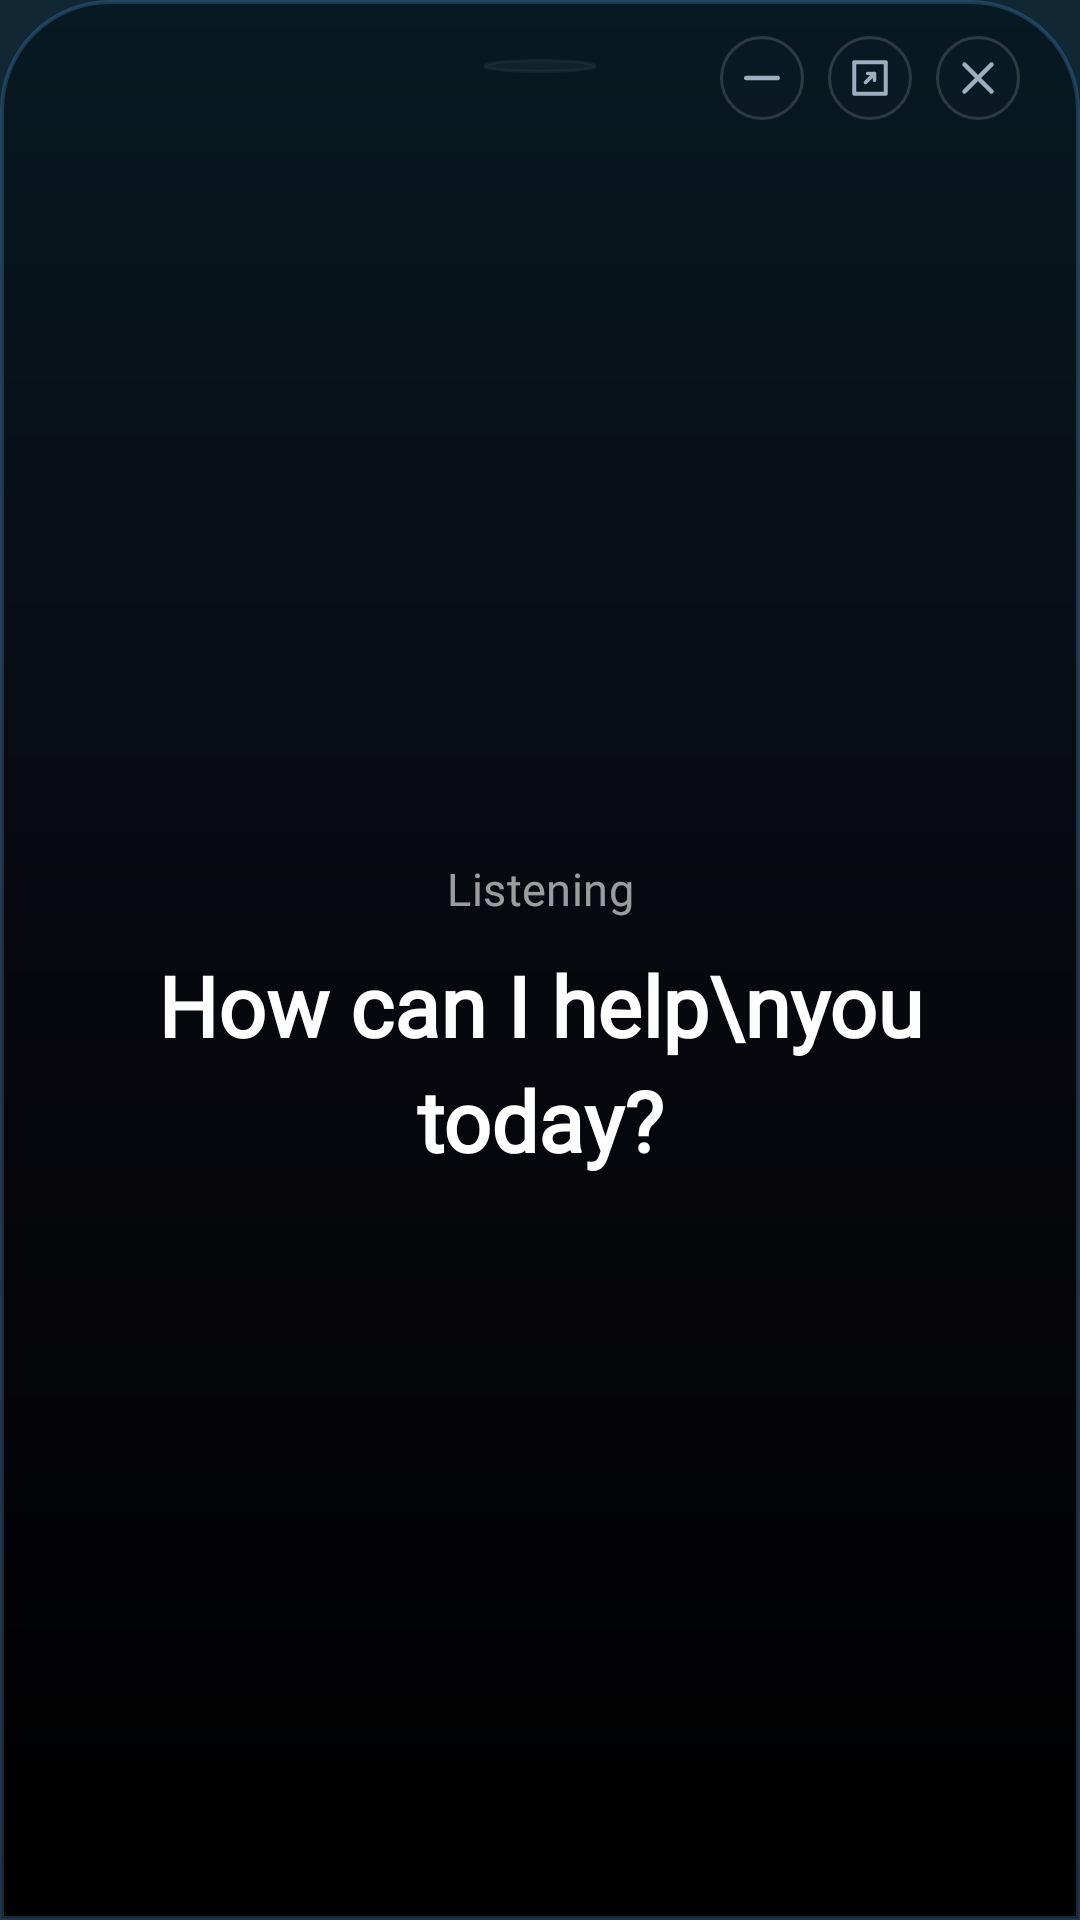

Layout XML and referenced resources for this Android screen:
<!-- AndroidManifest.xml: application theme Theme.Jarvis -->
<!-- res/layout/layout_jarvis_floating_hud.xml -->
<?xml version="1.0" encoding="utf-8"?>
<FrameLayout xmlns:android="http://schemas.android.com/apk/res/android"
    android:id="@+id/hud_root"
    android:layout_width="match_parent"
    android:layout_height="match_parent"
    android:background="@drawable/bg_overlay_half_sheet">

    
    <ImageView
        android:id="@+id/hud_bg_image"
        android:layout_width="match_parent"
        android:layout_height="match_parent"
        android:src="@drawable/bg_siri_replica_glow"
        android:scaleType="fitXY" />

    
    <LinearLayout
        android:id="@+id/hud_card"
        android:layout_width="match_parent"
        android:layout_height="match_parent"
        android:orientation="vertical"
        android:gravity="center_horizontal">

        
        <RelativeLayout
            android:id="@+id/hud_header"
            android:layout_width="match_parent"
            android:layout_height="wrap_content"
            android:paddingTop="12dp"
            android:paddingBottom="4dp"
            android:paddingStart="20dp"
            android:paddingEnd="20dp">

            
            <View
                android:layout_width="38dp"
                android:layout_height="4.5dp"
                android:layout_centerInParent="true"
                android:background="@drawable/bg_hud_circle_btn"
                android:backgroundTint="#4DFFFFFF" />

            
            <LinearLayout
                android:layout_width="wrap_content"
                android:layout_height="wrap_content"
                android:layout_alignParentEnd="true"
                android:orientation="horizontal"
                android:gravity="center_vertical">

                <ImageView
                    android:id="@+id/btn_hud_minimize"
                    android:layout_width="28dp"
                    android:layout_height="28dp"
                    android:background="@drawable/bg_hud_circle_btn"
                    android:src="@drawable/ic_hud_minimize"
                    android:scaleType="centerInside"
                    android:padding="5dp"
                    android:contentDescription="Minimize" />

                <ImageView
                    android:id="@+id/btn_hud_maximize"
                    android:layout_width="28dp"
                    android:layout_height="28dp"
                    android:layout_marginStart="8dp"
                    android:background="@drawable/bg_hud_circle_btn"
                    android:src="@drawable/ic_hud_maximize"
                    android:scaleType="centerInside"
                    android:padding="5dp"
                    android:contentDescription="Open Session in App" />

                <ImageView
                    android:id="@+id/btn_hud_close"
                    android:layout_width="28dp"
                    android:layout_height="28dp"
                    android:layout_marginStart="8dp"
                    android:background="@drawable/bg_hud_circle_btn"
                    android:src="@drawable/ic_hud_close"
                    android:scaleType="centerInside"
                    android:padding="5dp"
                    android:contentDescription="Close" />
            </LinearLayout>
        </RelativeLayout>

        
        <FrameLayout
            android:id="@+id/hud_orb_container"
            android:layout_width="230dp"
            android:layout_height="230dp"
            android:layout_gravity="center_horizontal"
            android:layout_marginTop="6dp"
            android:layout_marginBottom="2dp">

            <TextureView
                android:id="@+id/hud_video_view"
                android:layout_width="match_parent"
                android:layout_height="match_parent" />
        </FrameLayout>

        
        <TextView
            android:id="@+id/hud_subtitle"
            android:layout_width="wrap_content"
            android:layout_height="wrap_content"
            android:layout_marginTop="4dp"
            android:layout_marginBottom="4dp"
            android:text="Listening"
            android:fontFamily="@font/sf_pro"
            android:textColor="#99FFFFFF"
            android:textSize="15sp"
            android:letterSpacing="0.01"
            android:gravity="center" />

        
        <TextView
            android:id="@+id/hud_main_text"
            android:layout_width="wrap_content"
            android:layout_height="wrap_content"
            android:layout_marginTop="6dp"
            android:layout_marginBottom="16dp"
            android:layout_marginStart="24dp"
            android:layout_marginEnd="24dp"
            android:text="How can I help\nyou today?"
            android:fontFamily="@font/sf_pro"
            android:textColor="#FFFFFF"
            android:textSize="28sp"
            android:textStyle="bold"
            android:gravity="center"
            android:lineSpacingMultiplier="1.15" />

        
        <androidx.recyclerview.widget.RecyclerView
            android:id="@+id/hud_chat_recycler"
            android:layout_width="match_parent"
            android:layout_height="0dp"
            android:layout_weight="1"
            android:clipToPadding="false"
            android:paddingStart="16dp"
            android:paddingEnd="16dp"
            android:paddingTop="2dp"
            android:paddingBottom="12dp"
            android:scrollbars="none"
            android:visibility="gone" />

    </LinearLayout>

    
    <FrameLayout
        android:id="@+id/hud_floating_bubble"
        android:layout_width="56dp"
        android:layout_height="56dp"
        android:layout_gravity="center"
        android:background="@drawable/bg_orb_idle"
        android:visibility="gone"
        android:elevation="16dp">

        <View
            android:layout_width="28dp"
            android:layout_height="28dp"
            android:layout_gravity="center"
            android:background="@drawable/bg_round_glow" />

        <TextView
            android:layout_width="wrap_content"
            android:layout_height="wrap_content"
            android:layout_gravity="center"
            android:text="J"
            android:fontFamily="@font/sf_pro"
            android:textColor="#FFFFFF"
            android:textSize="20sp"
            android:textStyle="bold" />
    </FrameLayout>
</FrameLayout>
<!-- resources referenced by this layout -->
<resources>
  <!-- drawable bg_hud_circle_btn (drawable) -->
  <?xml version="1.0" encoding="utf-8"?>
  <ripple xmlns:android="http://schemas.android.com/apk/res/android"
      android:color="#33FFFFFF">
      <item>
          <shape android:shape="oval">
              <solid android:color="#241E293B" />
              <stroke android:width="1dp" android:color="#26FFFFFF" />
          </shape>
      </item>
  </ripple>
  <!-- drawable bg_orb_idle (drawable) -->
  <?xml version="1.0" encoding="utf-8"?>
  <shape xmlns:android="http://schemas.android.com/apk/res/android"
      android:shape="oval">
      <gradient
          android:type="radial"
          android:gradientRadius="70dp"
          android:startColor="#FF8A00"
          android:centerColor="#EA580C"
          android:endColor="#7C2D12" />
  </shape>
  <!-- drawable bg_overlay_half_sheet (drawable) -->
  <?xml version="1.0" encoding="utf-8"?>
  <shape xmlns:android="http://schemas.android.com/apk/res/android"
      android:shape="rectangle">
      <corners
          android:topLeftRadius="36dp"
          android:topRightRadius="36dp"
          android:bottomLeftRadius="0dp"
          android:bottomRightRadius="0dp" />
      <solid android:color="#000000" />
      <stroke
          android:width="1.2dp"
          android:color="#405C9DE6" />
  </shape>
  <!-- drawable bg_round_glow (drawable) -->
  <?xml version="1.0" encoding="utf-8"?>
  <shape xmlns:android="http://schemas.android.com/apk/res/android"
      android:shape="oval">
      <solid android:color="#26FF7A00" />
      <stroke
          android:width="2dp"
          android:color="#FF7A00" />
  </shape>
  <!-- drawable bg_siri_replica_glow (drawable) -->
  <?xml version="1.0" encoding="utf-8"?>
  <shape xmlns:android="http://schemas.android.com/apk/res/android"
      android:shape="rectangle">
      <gradient
          android:angle="270"
          android:startColor="#2238BDF8"
          android:centerColor="#0F818CF8"
          android:endColor="#00000000"
          android:type="linear" />
  </shape>
  <!-- drawable ic_hud_close (drawable) -->
  <vector xmlns:android="http://schemas.android.com/apk/res/android"
      android:width="20dp"
      android:height="20dp"
      android:viewportWidth="24"
      android:viewportHeight="24">
      <path
          android:strokeColor="#A0AEC0"
          android:strokeWidth="2"
          android:strokeLineCap="round"
          android:pathData="M6,6 L18,18 M18,6 L6,18" />
  </vector>
  <!-- drawable ic_hud_maximize (drawable) -->
  <vector xmlns:android="http://schemas.android.com/apk/res/android"
      android:width="20dp"
      android:height="20dp"
      android:viewportWidth="24"
      android:viewportHeight="24">
      <path
          android:strokeColor="#A0AEC0"
          android:strokeWidth="1.8"
          android:strokeLineCap="round"
          android:strokeLineJoin="round"
          android:pathData="M5,5 L19,5 L19,19 L5,19 Z" />
      <path
          android:strokeColor="#A0AEC0"
          android:strokeWidth="1.6"
          android:strokeLineCap="round"
          android:pathData="M14,10 L10,14 M14,10 L11,10 M14,10 L14,13" />
  </vector>
  <!-- drawable ic_hud_minimize (drawable) -->
  <vector xmlns:android="http://schemas.android.com/apk/res/android"
      android:width="20dp"
      android:height="20dp"
      android:viewportWidth="24"
      android:viewportHeight="24">
      <path
          android:strokeColor="#A0AEC0"
          android:strokeWidth="2"
          android:strokeLineCap="round"
          android:pathData="M5,12 L19,12" />
  </vector>
  <color name="jv_surface_hi">#FF16232E</color>
  <color name="jv_bg">#FF0B1116</color>
  <color name="jv_text">#FFE6F2FF</color>
  <color name="jv_accent">#FF4FD1C5</color>
  <color name="jv_accent_dim">#FF2A8F87</color>
  <color name="black">#FF000000</color>
</resources>
